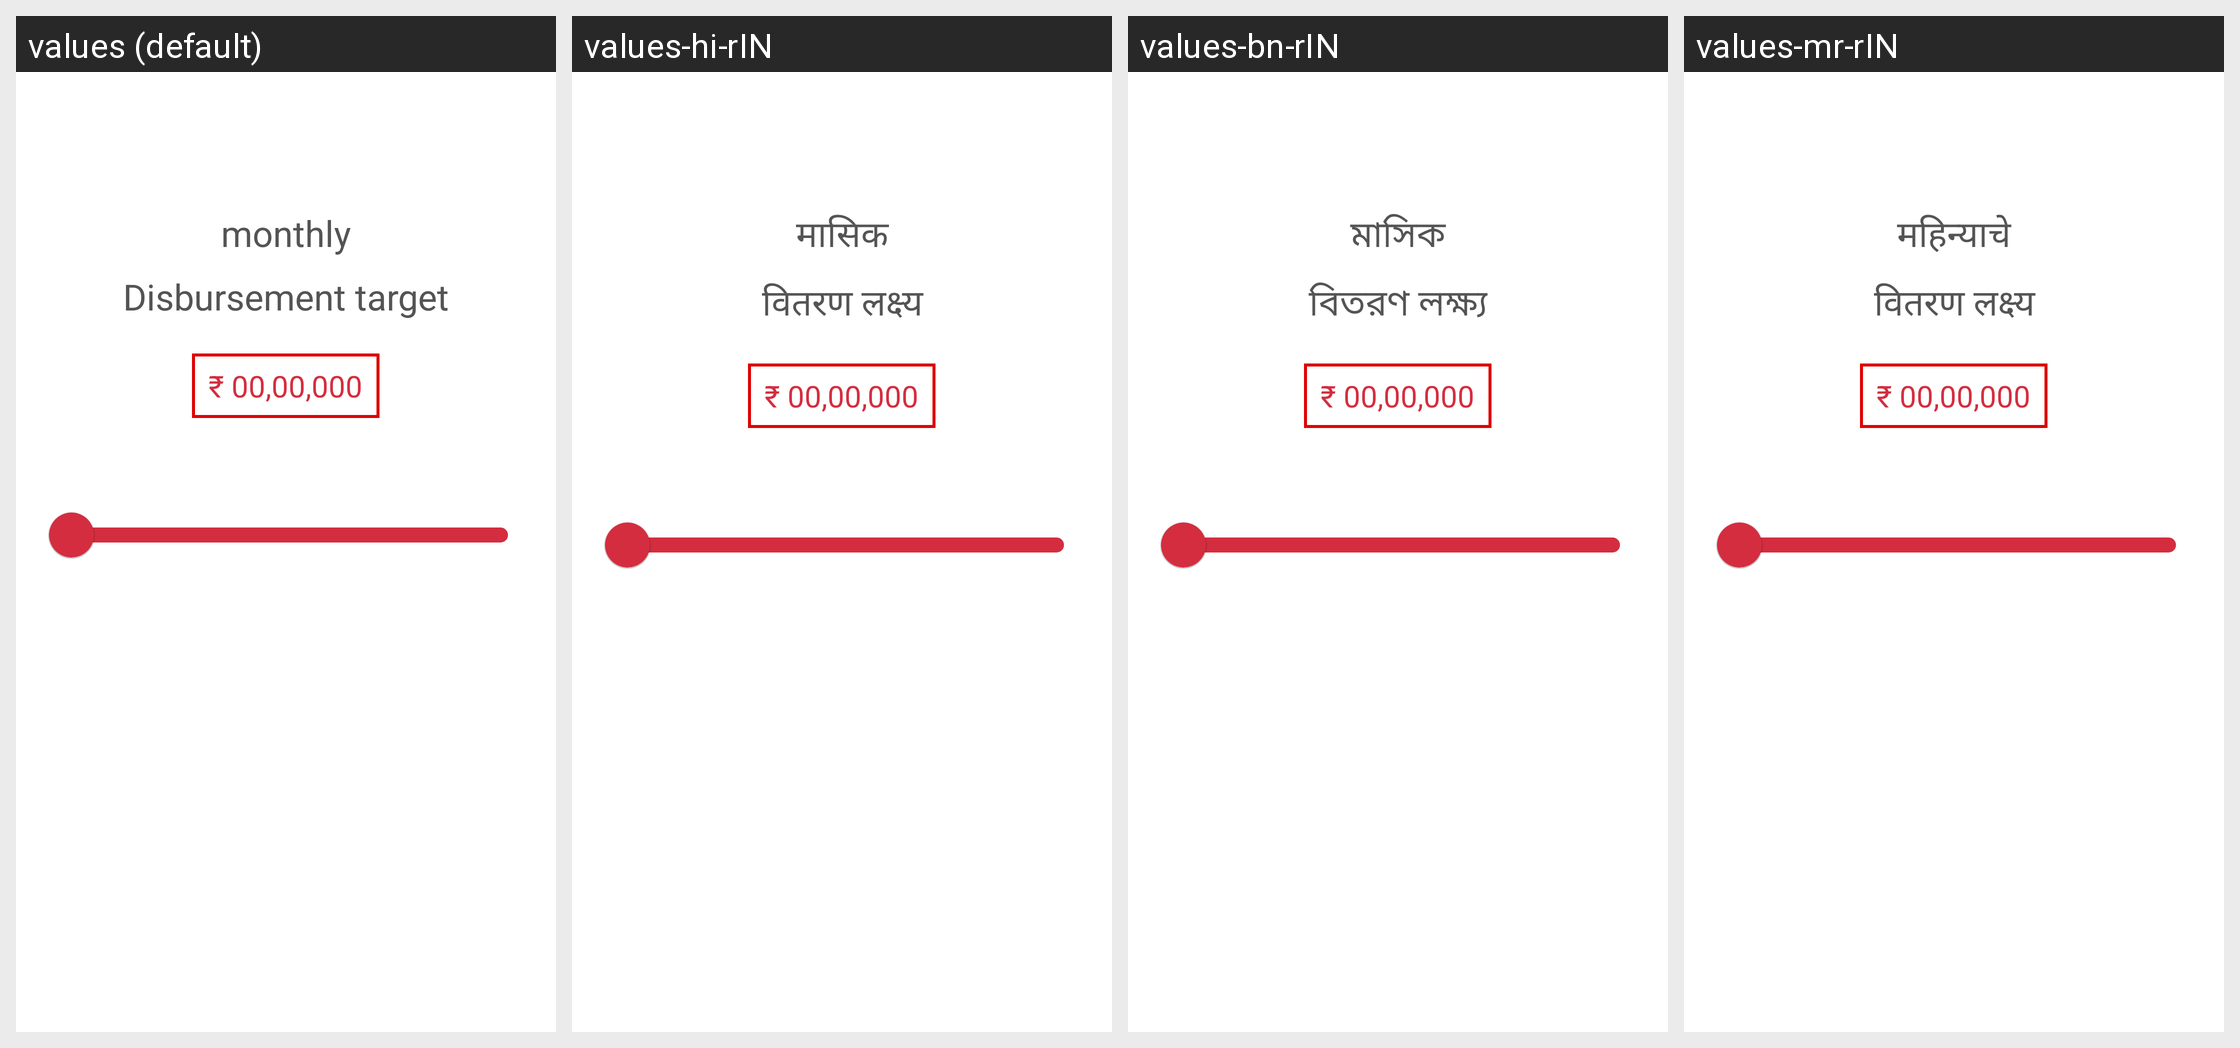

The Android screen above is rendered under several locales of the same app. Produce the string resources it draws, with the default and per-locale values.
Android screen res/layout/target_dialog_content.xml rendered under 4 locales, left to right: values (default), values-hi-rIN, values-bn-rIN, values-mr-rIN. Device: Nexus 5 (rendered at 1080×1920; each locale shown at half size, 540×960, under a caption strip naming it); theme Theme.NewInternalSourcingApp.
Other locales in the repository, not shown: values-en-rIN.
Strings drawn on this screen, with the default value and each locale's value (text and hints the layout hard-codes, and strings that could not be matched under every locale, appear in the picture but are not listed):

monthly
  values: monthly
  values-hi-rIN: मासिक
  values-bn-rIN: মাসিক
  values-mr-rIN: महिन्याचे

disbursement_target
  values: Disbursement target
  values-hi-rIN: वितरण लक्ष्य
  values-bn-rIN: বিতরণ লক্ষ্য
  values-mr-rIN: वितरण लक्ष्य
